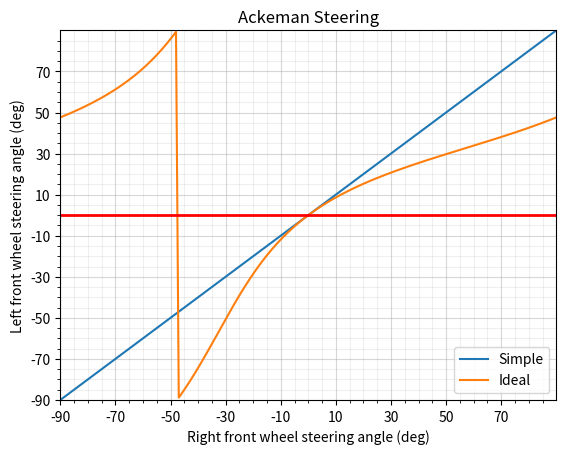

Reproduce this figure in Python.
# https://jakevdp.github.io/blog/2012/08/18/matplotlib-animation-tutorial/
# https://stackoverflow.com/questions/43397162/show-matplotlib-plots-and-other-gui-in-ubuntu-wsl1-wsl2
import sys
import numpy as np
import matplotlib.pyplot as plt

from math import pi

track     =151.8	# mm, width
wheel_base=166.3	# mm, height

# Cool stuff
# If wheel_base >> track
# - a super long car
# - ang_right=-90~90
# - ang_left =ang_right
# - ex. wheel_base=1	    # mm, height

# If wheel_base << track
# - a super short car
# - ang_right=-90~90
# - ang_left=0
# - ex. wheel_base=10000	# mm, height

###############################################
#
#					#=====================#
#					|                     |
#					|                     |
#					|                     | W
#					|                     | h
#					|                     | e
#					|                     | e
#					|                     | l
#					|                     |
#					|                     | B
#					|                     | a
#					|                     | s
#					|                     | e
#					|                     |
#					|                     |
#					|                     |
#	!---------------#=====================#
#          d                 track
#
###############################################


###############################################
# Calculation
###############################################
ang_right_list=np.arange(-90, 91)

# Ideal
ideal_ang_left_list=[]
for ang_right in ang_right_list:

	if ang_right>0:
		d=wheel_base/np.tan(ang_right/180*pi)
		ang_left=np.arctan(wheel_base/(track+d))
		ang_left=ang_left/pi*180
		ideal_ang_left_list.append(ang_left)

	if ang_right<0:
		d=wheel_base/np.tan(-ang_right/180*pi)
		ang_left=np.arctan(wheel_base/(d-track))
		ang_left=-ang_left/pi*180
		ideal_ang_left_list.append(ang_left)

	if ang_right==0:
		ideal_ang_left_list.append(0)


# Ackeman
# Ackeman_ang_left_list=[]
# for ang_right in ang_right_list:



###############################################


class TextResizer():
    def __init__(self, texts, fig=None, ax=None, minimal=4):
        if not fig: fig = plt.gcf()
        if not ax: ax = plt.gca()
        self.ax=ax
        self.fig=fig
        self.texts = texts
        self.fontsizes = [t.get_fontsize() for t in self.texts]
        _, self.windowheight = fig.get_size_inches()*fig.dpi
        self.minimal= minimal

    def __call__(self, event=None):
        scale = event.height / self.windowheight
        for i in range(len(self.texts)):
            newsize = np.max([int(self.fontsizes[i]*scale), self.minimal])
            self.texts[i].set_fontsize(newsize)

        newsize = np.max([int(12*scale), self.minimal])
        self.ax.legend(prop={'size': newsize})


###############################################
# Plot
###############################################
f =plt.figure()
ax=f.add_subplot(1, 1, 1)

l1=ax.plot(ang_right_list, ang_right_list,      label='Simple')
l2=ax.plot(ang_right_list, ideal_ang_left_list, label='Ideal')

ax.legend()

ax.hlines(y=0, xmin=-90, xmax=90, linewidth=2, color='r')

ax.set_xlim(-90, 90)
ax.set_ylim(-90, 90)

# Major ticks every 20, minor ticks every 5
major_ticks=np.arange(-90, 90, 20)
minor_ticks=np.arange(-90, 90, 5)

ax.set_xticks(major_ticks)
ax.set_xticks(minor_ticks, minor=True)
ax.set_yticks(major_ticks)
ax.set_yticks(minor_ticks, minor=True)

# And a corresponding grid
ax.grid(which='both')

# Or if you want different settings for the grids:
ax.grid(which='minor', alpha=0.2)
ax.grid(which='major', alpha=0.5)

t1=ax.set_title("Ackeman Steering")
t2=ax.set_xlabel("Right front wheel steering angle (deg)")
t3=ax.set_ylabel("Left front wheel steering angle (deg)")
t4=ax.get_xticklabels()
t5=ax.get_yticklabels()
lst_text=[t1, t2, t3]
lst_text.extend(t4)
lst_text.extend(t5)

cid=plt.gcf().canvas.mpl_connect("resize_event", TextResizer(lst_text))

plt.show()
###############################################